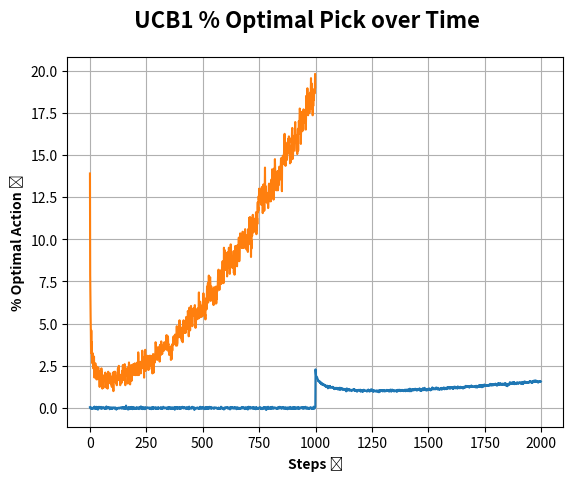

Write the Python code that produced this figure.
########################################
#       PROGRAMMING ASSIGNMENT 1       #
########################################
# Author: Akash Reddy A                #
# Roll No: EE17B001                    #
########################################

# Importing required packages
import numpy as np
import math
import matplotlib.pyplot as plt
import time

# Parellelly setting up the means of the distributions for 2000 1000-armed bandits
q_star = np.random.randn(1000, 2000)


# Function to implement UCB1 on 1000 arms
def ucb1000():
    q = np.random.normal(q_star, 1)    # All arms sampled once
    times_sampled = np.ones((1000,2000))    # Initialised at ones and not zeros because all arms have been picked once
    avg_reward = np.mean(q, axis = 1).tolist()
    optim_percent = []
    best_acts = np.argmax(q_star, axis = 0)
    for t in range(1000):
        act = np.argmax(q + np.sqrt(2*math.log(t+1000)/times_sampled), axis = 0)
        optim_percent.append(np.sum(act == best_acts)/2000*100)
        indices = (act, np.arange(2000))
        times_sampled[indices] = times_sampled[indices] + 1
        rt = np.random.normal(q_star[indices], 1)
        avg_reward.append(np.mean(rt))
        q[indices] = q[indices] + (rt - q[indices])/times_sampled[indices]    # Stochastic averaging update
    return q, avg_reward, optim_percent
    
    
# Running UCB1 on 1000 arms
start = time.time()
q1, avgr1, optim1 = ucb1000()
end = time.time()

plt.plot(avgr1)
plt.suptitle('UCB1 Average Reward over Time', fontweight = 'bold', fontsize = 16)
plt.xlabel('Steps \u279d', fontweight = 'bold')
plt.ylabel('Average Reward \u279d', fontweight = 'bold')
plt.grid(True)
plt.show()

plt.plot(optim1)
plt.suptitle('UCB1 % Optimal Pick over Time', fontweight = 'bold', fontsize = 16)
plt.xlabel('Steps \u279d', fontweight = 'bold')
plt.ylabel('% Optimal Action \u279d', fontweight = 'bold')
plt.grid(True)
plt.show()

ucb1000_time = end-start
print("Time taken for UCB1 (1000 arms) = "+str(ucb1000_time))
